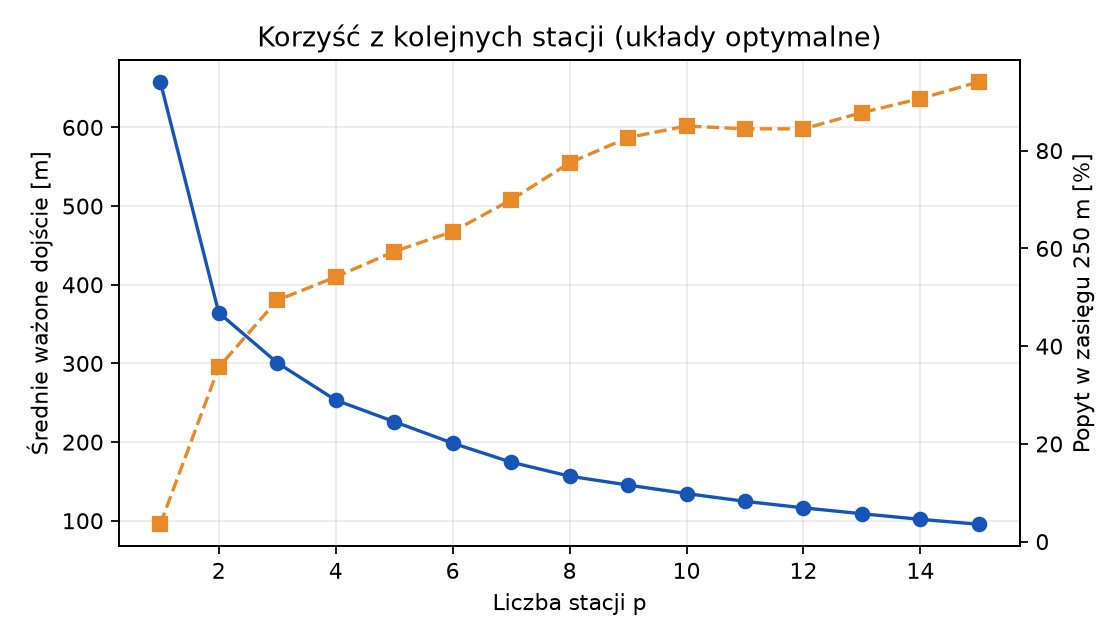

The data file committed next to this chart (first rows):
p, mean_distance_m, coverage, max_distance_m, gain_vs_previous_m, candidate_ids
1, 657.9, 0.03554, 1381, , candidate-017
2, 364.3, 0.357, 1073, 293.6, candidate-008;candidate-030
3, 300.9, 0.4939, 1166, 63.47, candidate-008;candidate-013;candidate-05…
4, 253.4, 0.5415, 848.1, 47.52, candidate-008;candidate-013;candidate-05…
5, 226, 0.5936, 804.2, 27.36, candidate-008;candidate-013;candidate-03…
6, 198.7, 0.6344, 804.2, 27.33, candidate-006;candidate-009;candidate-01…
7, 174.5, 0.6993, 708.8, 24.18, candidate-006;candidate-009;candidate-03…
8, 156.7, 0.7751, 708.8, 17.79, candidate-005;candidate-008;candidate-03…
9, 145.4, 0.8267, 708.8, 11.3, candidate-005;candidate-008;candidate-02…
10, 134.6, 0.8504, 708.8, 10.83, candidate-005;candidate-008;candidate-02…
11, 124.7, 0.8446, 708.8, 9.845, candidate-005;candidate-006;candidate-02…
12, 116.4, 0.8446, 605.4, 8.309, candidate-005;candidate-006;candidate-01…
13, 108.9, 0.8779, 605.4, 7.47, candidate-005;candidate-006;candidate-01…
14, 101.8, 0.9066, 605.4, 7.113, candidate-005;candidate-006;candidate-01…
15, 95.56, 0.9408, 605.4, 6.27, candidate-005;candidate-006;candidate-01…
